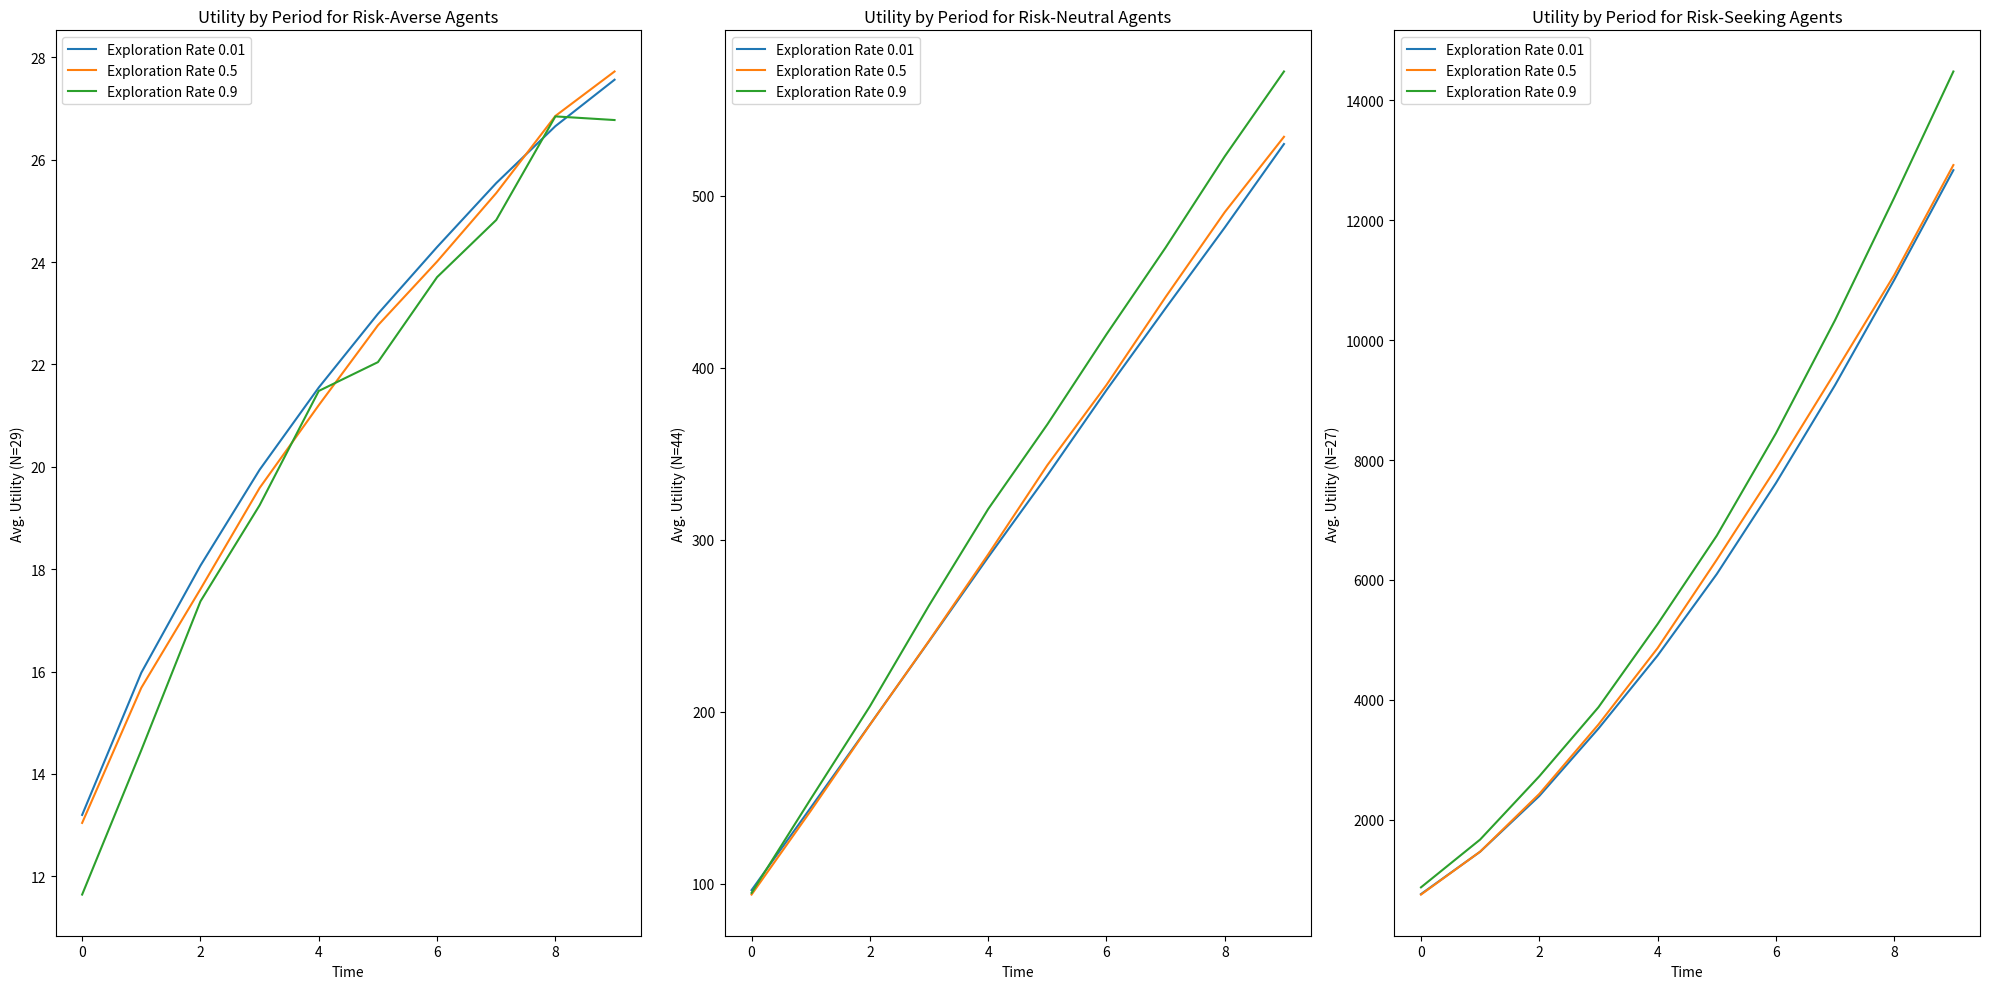
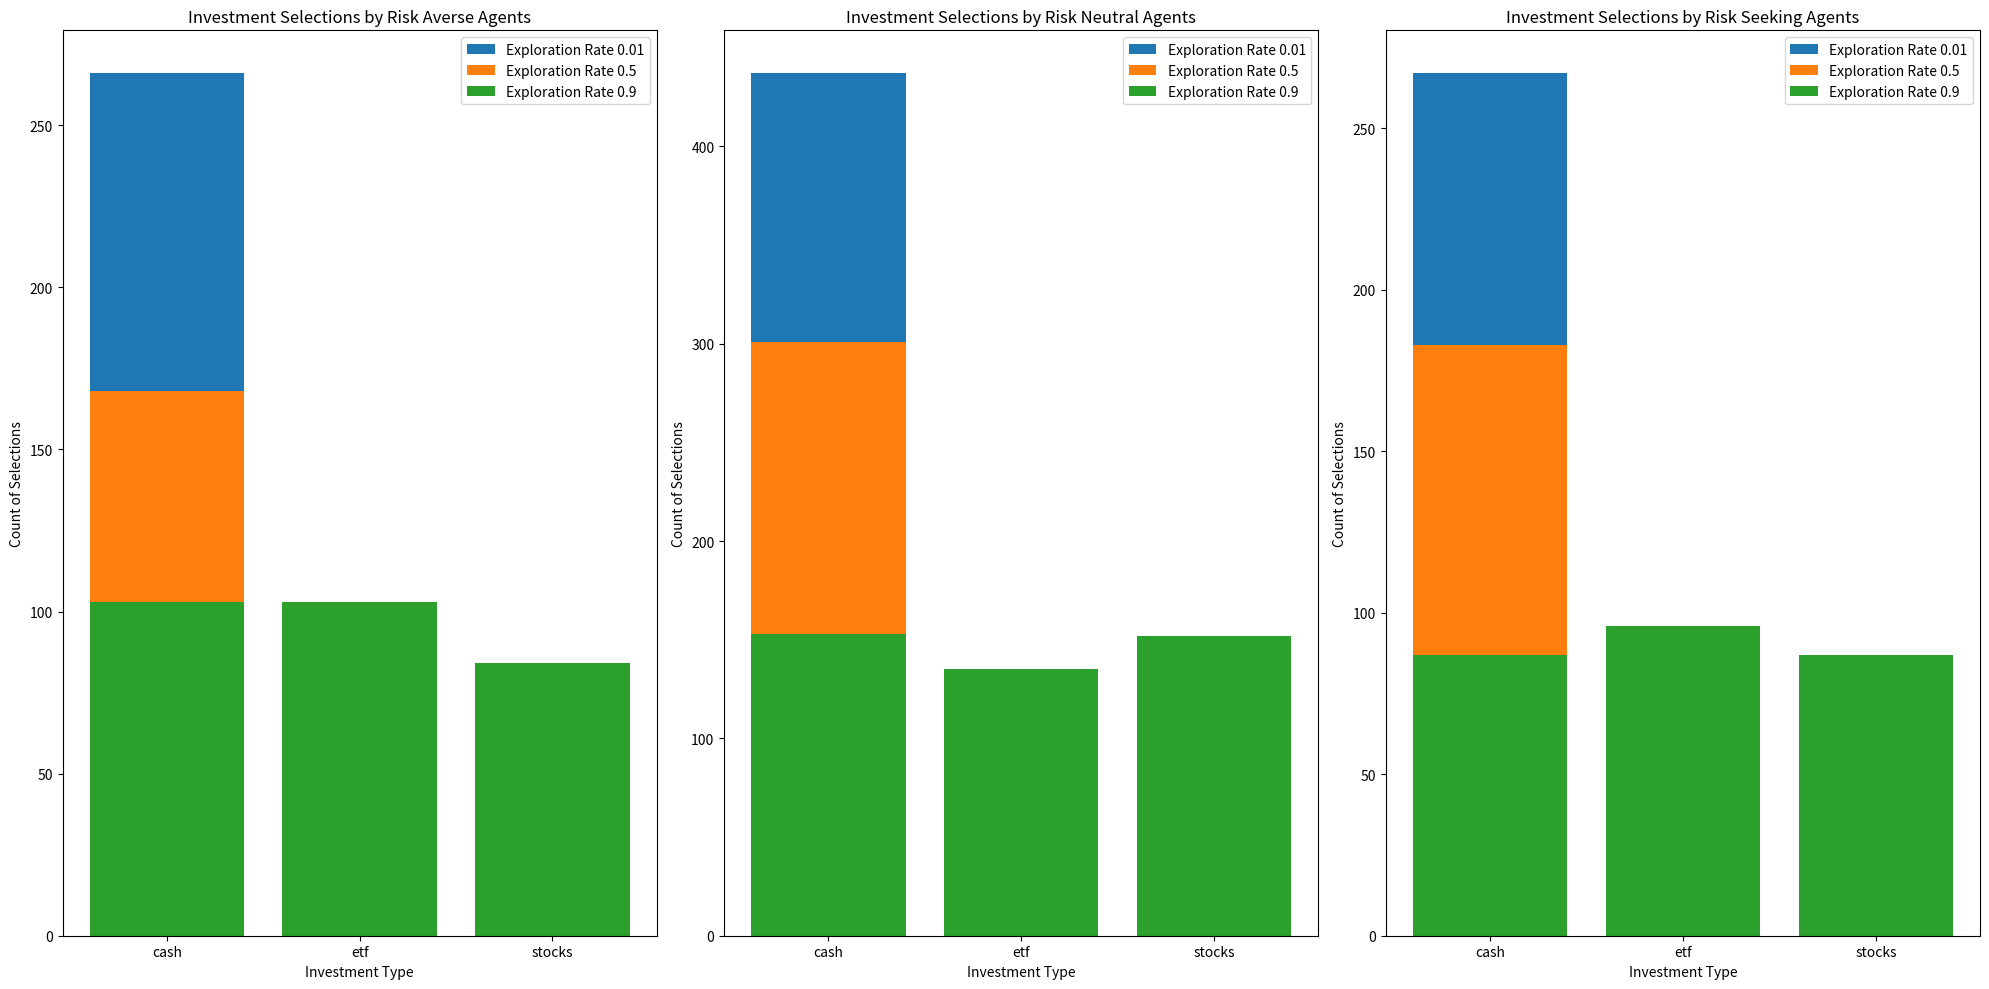
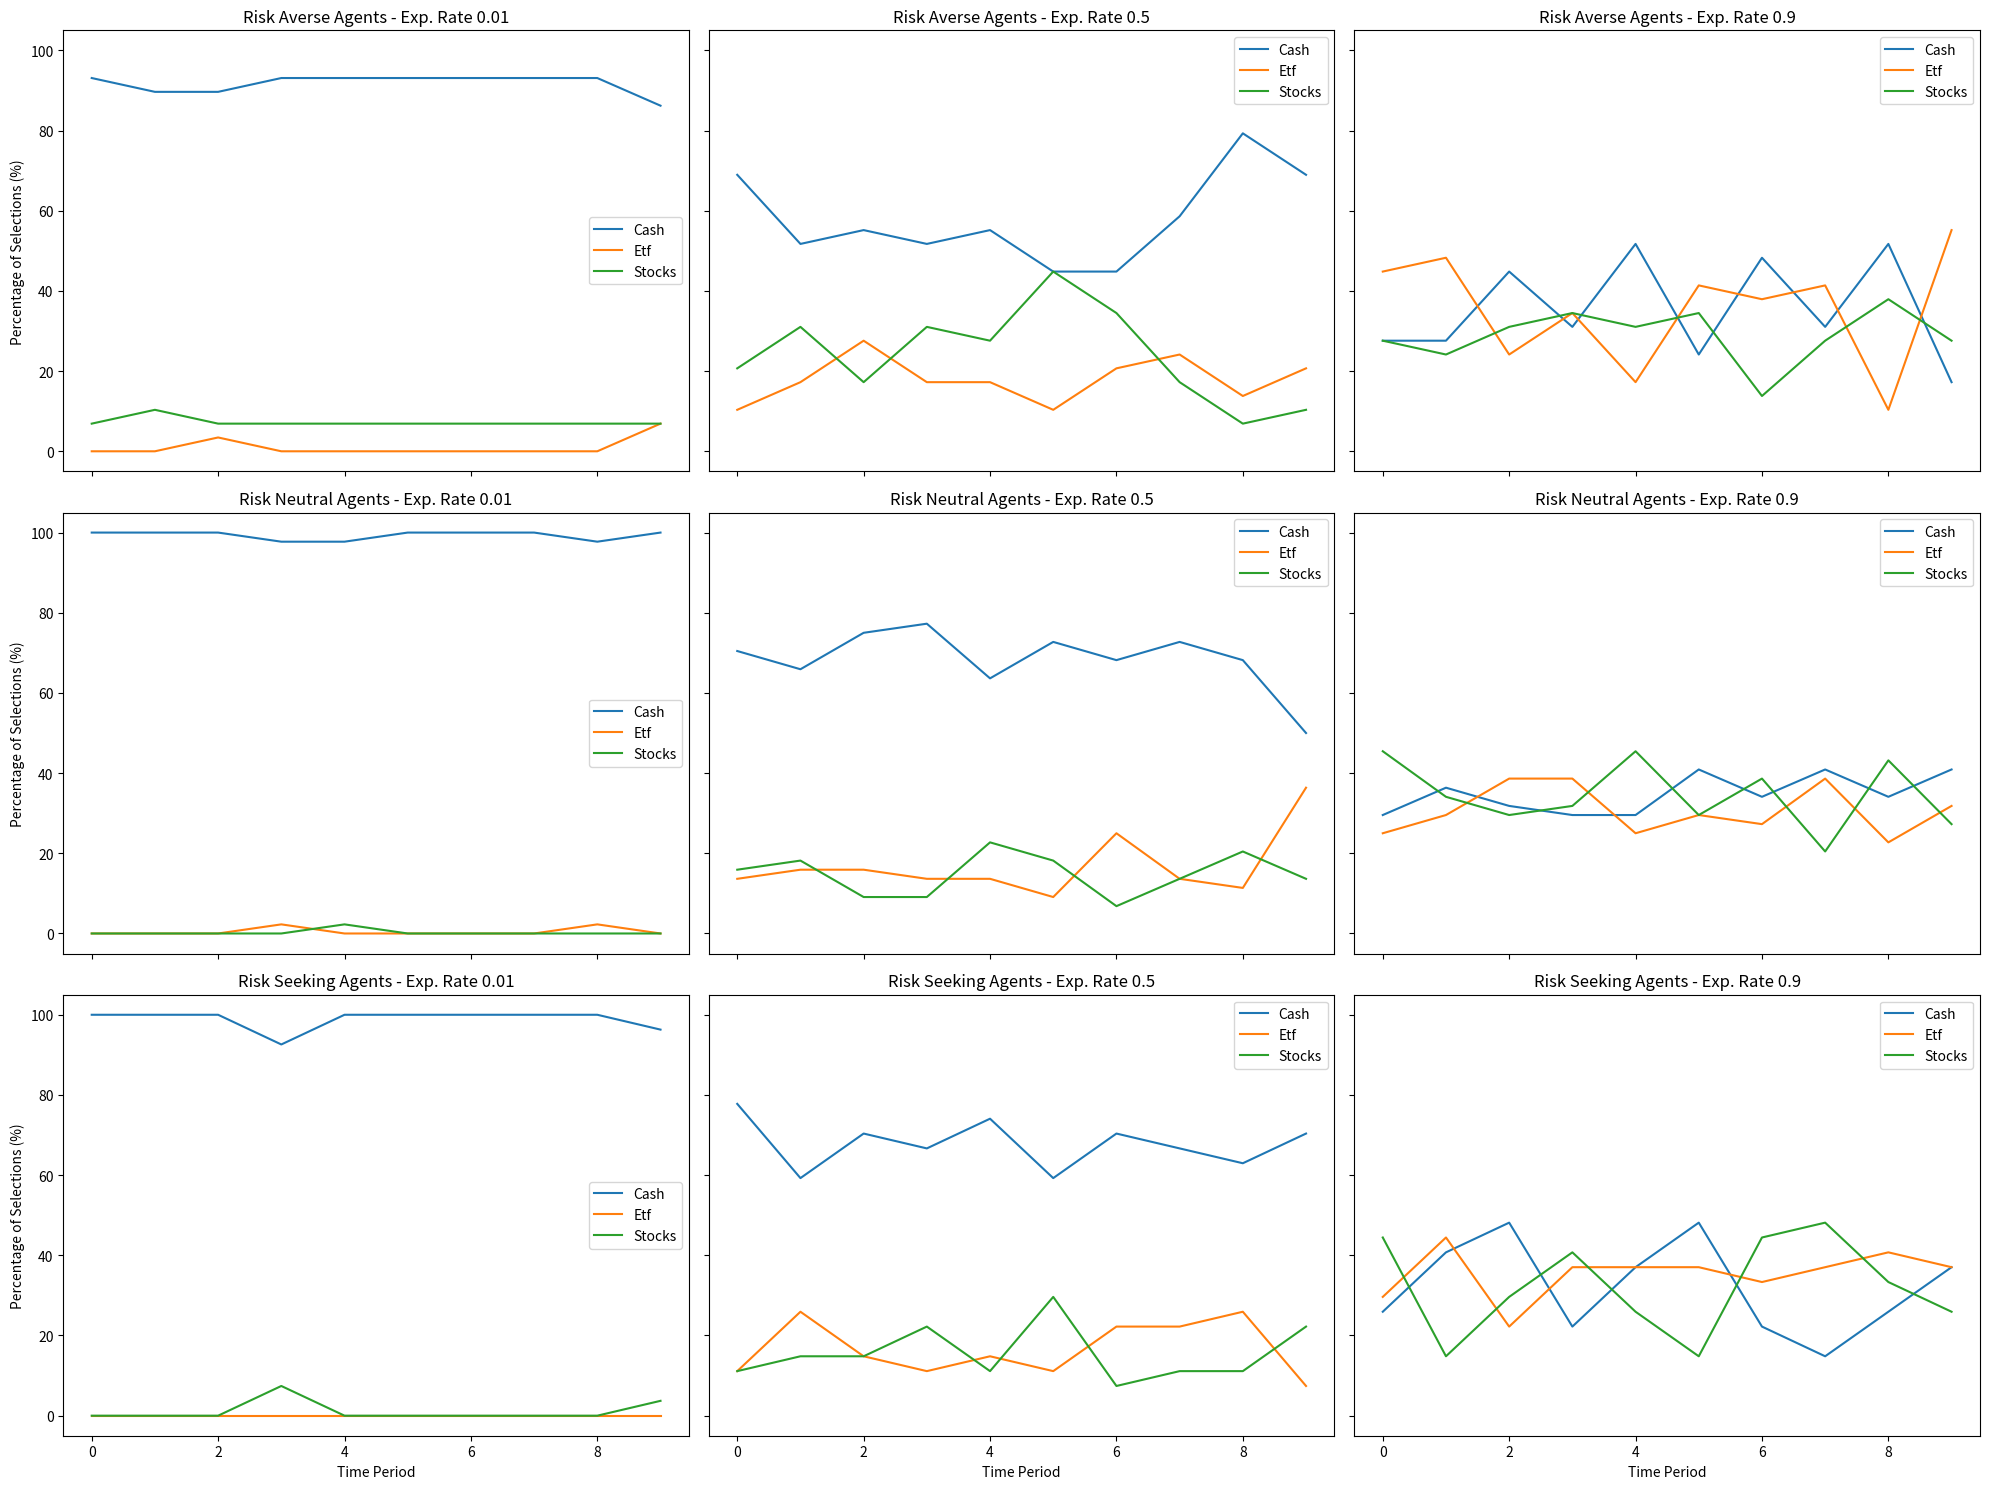

Recreate these plots in Python, in order.
import numpy as np
import matplotlib.pyplot as plt
np.random.seed(0)

# Parameters
T = 10  # Time steps
n_agents = 100  # Number of agents
income_mean = 100  # Mean income for agents
income_std = 10  # Income variability
beta = 0.9  # Impatience factor
initial_wealth = 0
marg_consumption = 0.5


investment_options = {
    "cash": {"mean": 0.1, "std": 0.10},  # Safe but low return
    "etf": {"mean": 0.2, "std": 0.5},    # Medium risk, medium return
    "stocks": {"mean": 0.30, "std": 0.20}    # High risk, high return
}

agents = {
    "risk_averse": {"alpha": 0.5, "risk_tolerance": 0.01},  # Concave utility, low tolerance for risk
    "risk_neutral": {"alpha": 1.0, "risk_tolerance": 0.10}, # Linear utility, moderate tolerance for risk
    "risk_seeking": {"alpha": 1.5, "risk_tolerance": 0.35}  # Convex utility, high tolerance for risk
}



class Agent:
    def __init__(self, risk_type):
        self.risk_type = risk_type
        self.wealth = initial_wealth
        self.option = None # Will be updated later
        self.q_table = {option: 0 for option in investment_options.keys()}  # initialize q-values for each option

    def simulate_income(self):
        return np.random.normal(income_mean, income_std) # draw income for the agent
        
    def decide(self, income, cumwealth, exploration_rate):
        consumption = marg_consumption * income
        saving = income - consumption

        # Exploration/Exploitation
        if np.random.rand() < exploration_rate:  # Explore or exploit? 
            self.option = np.random.choice(list(investment_options.keys()))
        else:  # Exploit - choose the option with the highest Q-value
            self.option = max(self.q_table, key=self.q_table.get)

        chosen_return = np.random.normal(investment_options[self.option]['mean'], investment_options[self.option]['std'])

        # Update wealth
        self.wealth = (cumwealth + saving) * (1 + chosen_return)

        # period_wealth
        period_wealth = saving * (1 + chosen_return)

        return self.wealth, period_wealth

    def utility(self, wealth, option):
        consumption = marg_consumption * income
        alpha = agents[self.risk_type]["alpha"]
        risk_tolerance = agents[self.risk_type]["risk_tolerance"]
        
        if consumption <= 0:
            return -np.inf  # No negative consumption allowed
        
        base_utility = (consumption ** alpha) + beta * (wealth ** alpha)
        option_risk = investment_options[option]["std"]

        penalty = 0
        if option_risk > risk_tolerance:
            penalty = (option_risk - risk_tolerance) * (consumption ** alpha)

        return base_utility - penalty

    def update_q_table(self, current_utility):
        # Update Q-value using the an update rule where I give 0.2 as the historical weight and 0.8 to the current utility value
        historical_weight = 0.5
        self.q_table[self.option] *= historical_weight
        self.q_table[self.option] += current_utility * (1 - historical_weight)



# Run simulation
exploration_factors = [0.01, 0.5, 0.9]
# turbo_early_exploitation = 1.0
n_turbo_early_exploitation = 0 # no turbo exploration
# n_turbo_early_exploitation = 10 # Another option: do lots of exploration at the start (n << T) to gain more knowledge faster

results_risk_averse = [[[np.nan for _ in range(T)] for _ in range(len(exploration_factors))] for _ in range(n_agents)]
results_risk_neutral = [[[np.nan for _ in range(T)] for _ in range(len(exploration_factors))] for _ in range(n_agents)]
results_risk_seeking = [[[np.nan for _ in range(T)] for _ in range(len(exploration_factors))] for _ in range(n_agents)]

len_averse, len_neutral, len_seeking = 0, 0, 0

# Track investment choices by risk profile and exploration rate for the second plot
investment_counts = {
    "risk_averse": {rate: {option: 0 for option in investment_options.keys()} for rate in exploration_factors},
    "risk_neutral": {rate: {option: 0 for option in investment_options.keys()} for rate in exploration_factors},
    "risk_seeking": {rate: {option: 0 for option in investment_options.keys()} for rate in exploration_factors},
}

# Track investment choices per period by risk profile and exploration rate
selection_counts = {
    risk_type: {
        exploration_rate: {option: np.zeros(T) for option in investment_options.keys()}
        for exploration_rate in exploration_factors
    }
    for risk_type in agents.keys()
}

total_agents_per_type_exploration = {
    risk_type: {exploration_rate: 0 for exploration_rate in exploration_factors}
    for risk_type in agents.keys()
}

### Start Simulation
for id in range(n_agents):
    risk_type = np.random.choice(list(agents.keys()))

    len_averse += (risk_type == 'risk_averse')
    len_neutral += (risk_type == 'risk_neutral')
    len_seeking += (risk_type == 'risk_seeking')

    agent = Agent(risk_type)
    income = agent.simulate_income()

    for exploration_index, exploration_rate in enumerate(exploration_factors):
        cumwealth = 0

        total_agents_per_type_exploration[risk_type][exploration_rate] += 1


        for t in range(T):
            if t < n_turbo_early_exploitation:
                wealth, period_wealth = agent.decide(income, cumwealth, turbo_early_exploitation)
            else:
                wealth, period_wealth = agent.decide(income, cumwealth, exploration_rate)

            cumwealth += period_wealth
            option = agent.option
            utility = agent.utility(cumwealth, option)
            period_utility = agent.utility(period_wealth, option)

            # Update Q-table with the learned utility
            agent.update_q_table(period_utility)

            # Count investment selections by risk profile and exploration rate
            investment_counts[risk_type][exploration_rate][option] += 1
            # Count selections of each investment option over time
            selection_counts[risk_type][exploration_rate][option][t] += 1

            # Update results based on risk type
            if risk_type == 'risk_averse':
                results_risk_averse[id][exploration_index][t] = utility
            elif risk_type == 'risk_neutral':
                results_risk_neutral[id][exploration_index][t] = utility
            elif risk_type == 'risk_seeking':
                results_risk_seeking[id][exploration_index][t] = utility

# Average the results over the number of agents
mean_results_risk_averse = np.nanmean(results_risk_averse, axis=0)
mean_results_risk_neutral = np.nanmean(results_risk_neutral, axis=0)
mean_results_risk_seeking = np.nanmean(results_risk_seeking, axis=0)


################# FIRST PLOT #######################################
# Plot the avg.  wealth per exploration rate per risk profile type

fig, axs = plt.subplots(1, 3, figsize=(20, 10))

# Plot for risk-averse agents
for i, exploration_rate in enumerate(exploration_factors):
    axs[0].plot(mean_results_risk_averse[i], label=f'Exploration Rate {exploration_rate}')

axs[0].set_title('Utility by Period for Risk-Averse Agents')
axs[0].set_xlabel('Time')
axs[0].set_ylabel(f'Avg. Utility (N={len_averse})')
axs[0].legend()

# Plot for risk-neutral agents
for i, exploration_rate in enumerate(exploration_factors):
    axs[1].plot(mean_results_risk_neutral[i], label=f'Exploration Rate {exploration_rate}')

axs[1].set_title('Utility by Period for Risk-Neutral Agents')
axs[1].set_xlabel('Time')
axs[1].set_ylabel(f'Avg. Utility (N={len_neutral})')
axs[1].legend()

# Plot for risk-seeking agents
for i, exploration_rate in enumerate(exploration_factors):
    axs[2].plot(mean_results_risk_seeking[i], label=f'Exploration Rate {exploration_rate}')

axs[2].set_title('Utility by Period for Risk-Seeking Agents')
axs[2].set_xlabel('Time')
axs[2].set_ylabel(f'Avg. Utility (N={len_seeking})')
axs[2].legend()
axs[2].ticklabel_format(axis = 'y',style = 'plain')

plt.tight_layout()
plt.show()



################# SECOND PLOT #######################################
# Plot the counts of each investment type chosen by agents

fig, axs = plt.subplots(1, 3, figsize=(20, 10))

for i, risk_type in enumerate(agents.keys()):
    for exploration_rate in exploration_factors:
        investment_selections = investment_counts[risk_type][exploration_rate]
        axs[i].bar(investment_selections.keys(), investment_selections.values(), label=f'Exploration Rate {exploration_rate}')
    
    axs[i].set_title(f'Investment Selections by {risk_type.replace("_", " ").title()} Agents')
    axs[i].set_xlabel('Investment Type')
    axs[i].set_ylabel('Count of Selections')
    axs[i].legend()

plt.tight_layout()
plt.show()

################# THIRD PLOT #######################################
# Plot the % of each investment type chosen by agents per exploration rate and period

# Calculate percentages
selection_percentages = {
    risk_type: {
        exploration_rate: {
            option: (selection_counts[risk_type][exploration_rate][option] / total_agents_per_type_exploration[risk_type][exploration_rate]) * 100
            for option in investment_options.keys()
        }
        for exploration_rate in exploration_factors
    }
    for risk_type in agents.keys()
}

# Plot the percentage of selections over time
fig, axs = plt.subplots(3, 3, figsize=(20, 15), sharex=True, sharey=True)
agent_types = list(agents.keys())
exploration_rates = [0.01, 0.5, 0.9]

for i, risk_type in enumerate(agent_types):
    for j, exploration_rate in enumerate(exploration_rates):
        for option in investment_options.keys():
            axs[i, j].plot(range(T), selection_percentages[risk_type][exploration_rate][option], label=f'{option.title()}')

        axs[i, j].set_title(f'{risk_type.replace("_", " ").title()} Agents - Exp. Rate {exploration_rate}')
        if i == 2:
            axs[i, j].set_xlabel('Time Period')
        if j == 0:
            axs[i, j].set_ylabel('Percentage of Selections (%)')
        axs[i, j].legend()

plt.tight_layout()
plt.show()
